10-way image classification set "MangoVarientAnalyzer" from GitHub (ShivamVPatil/MangoVarientAnalyzer); label vocabulary: healthy Badami mango, healthy Totapuri mango, partially ripe Totapuri mango, raw Badami mango, raw Totapuri mango, rotten Badami mango, rotten Neelam mango, rotten Totapuri mango, unripe Badami mango, unripe Totapuri mango.

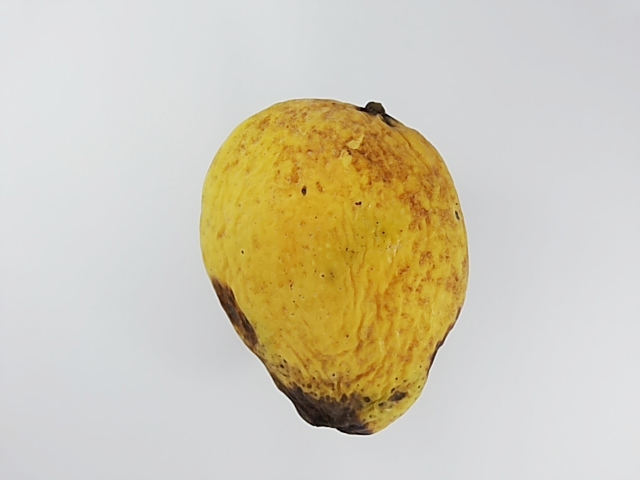
Label: rotten Badami mango

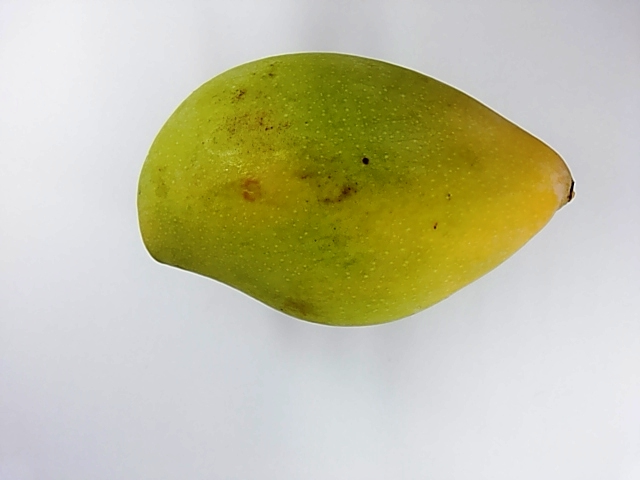
Label: unripe Totapuri mango

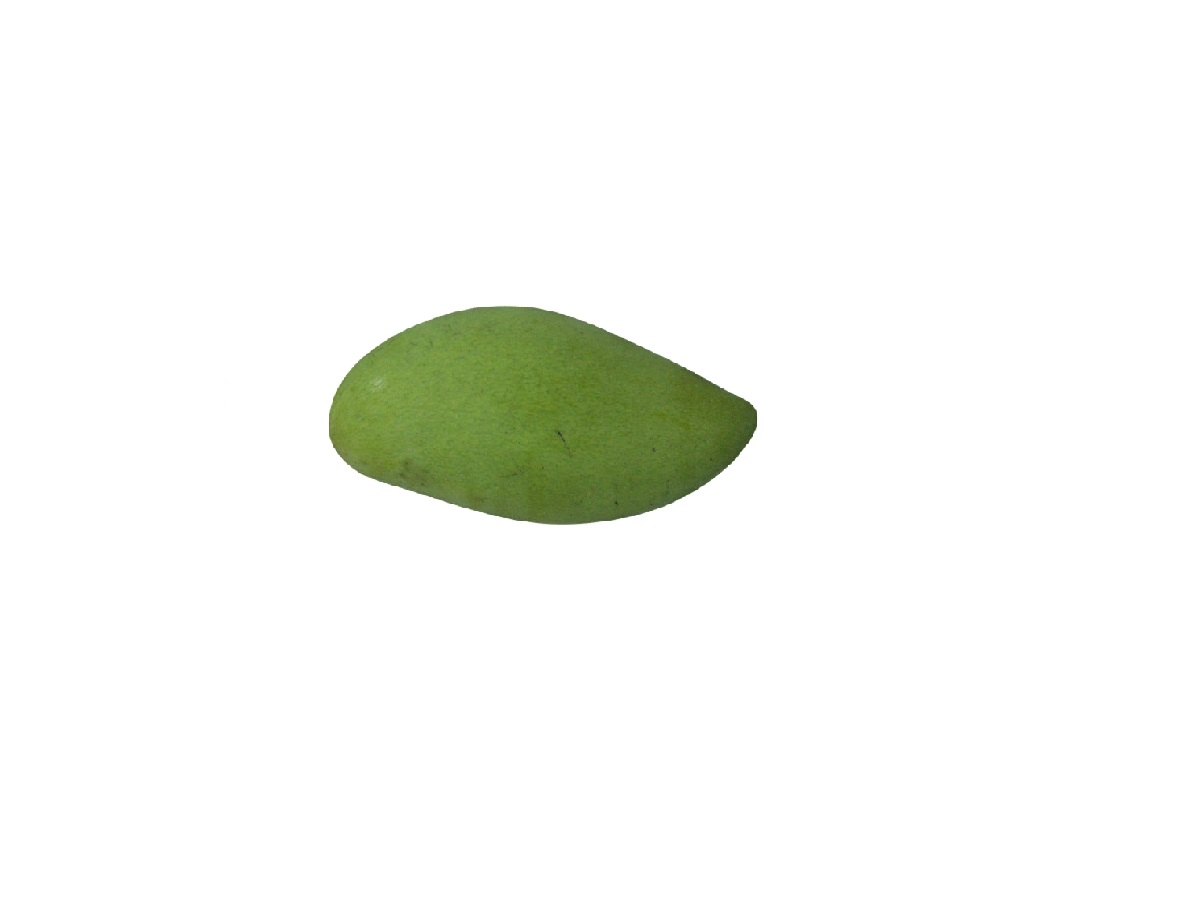
Label: raw Badami mango

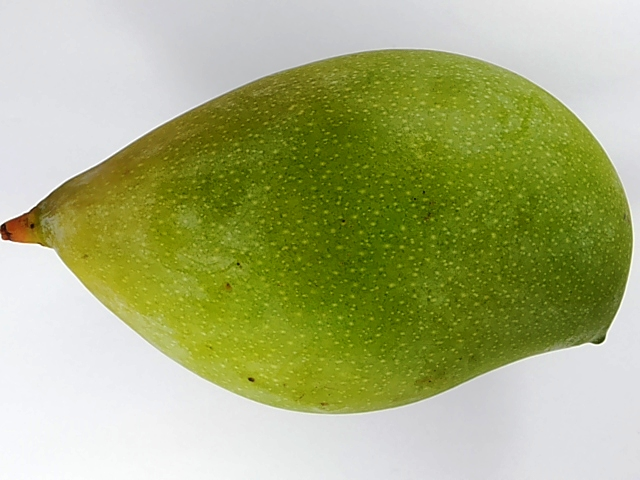
Label: unripe Totapuri mango

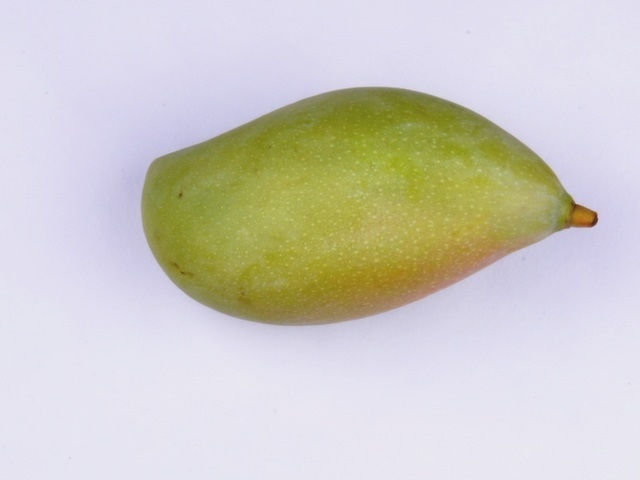
Label: unripe Totapuri mango

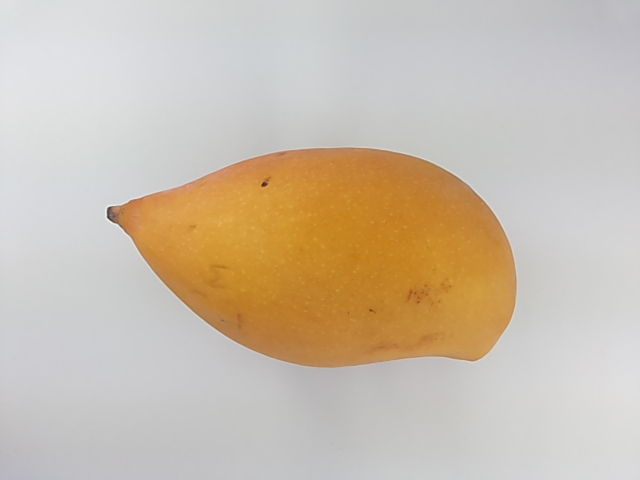
Label: healthy Totapuri mango
